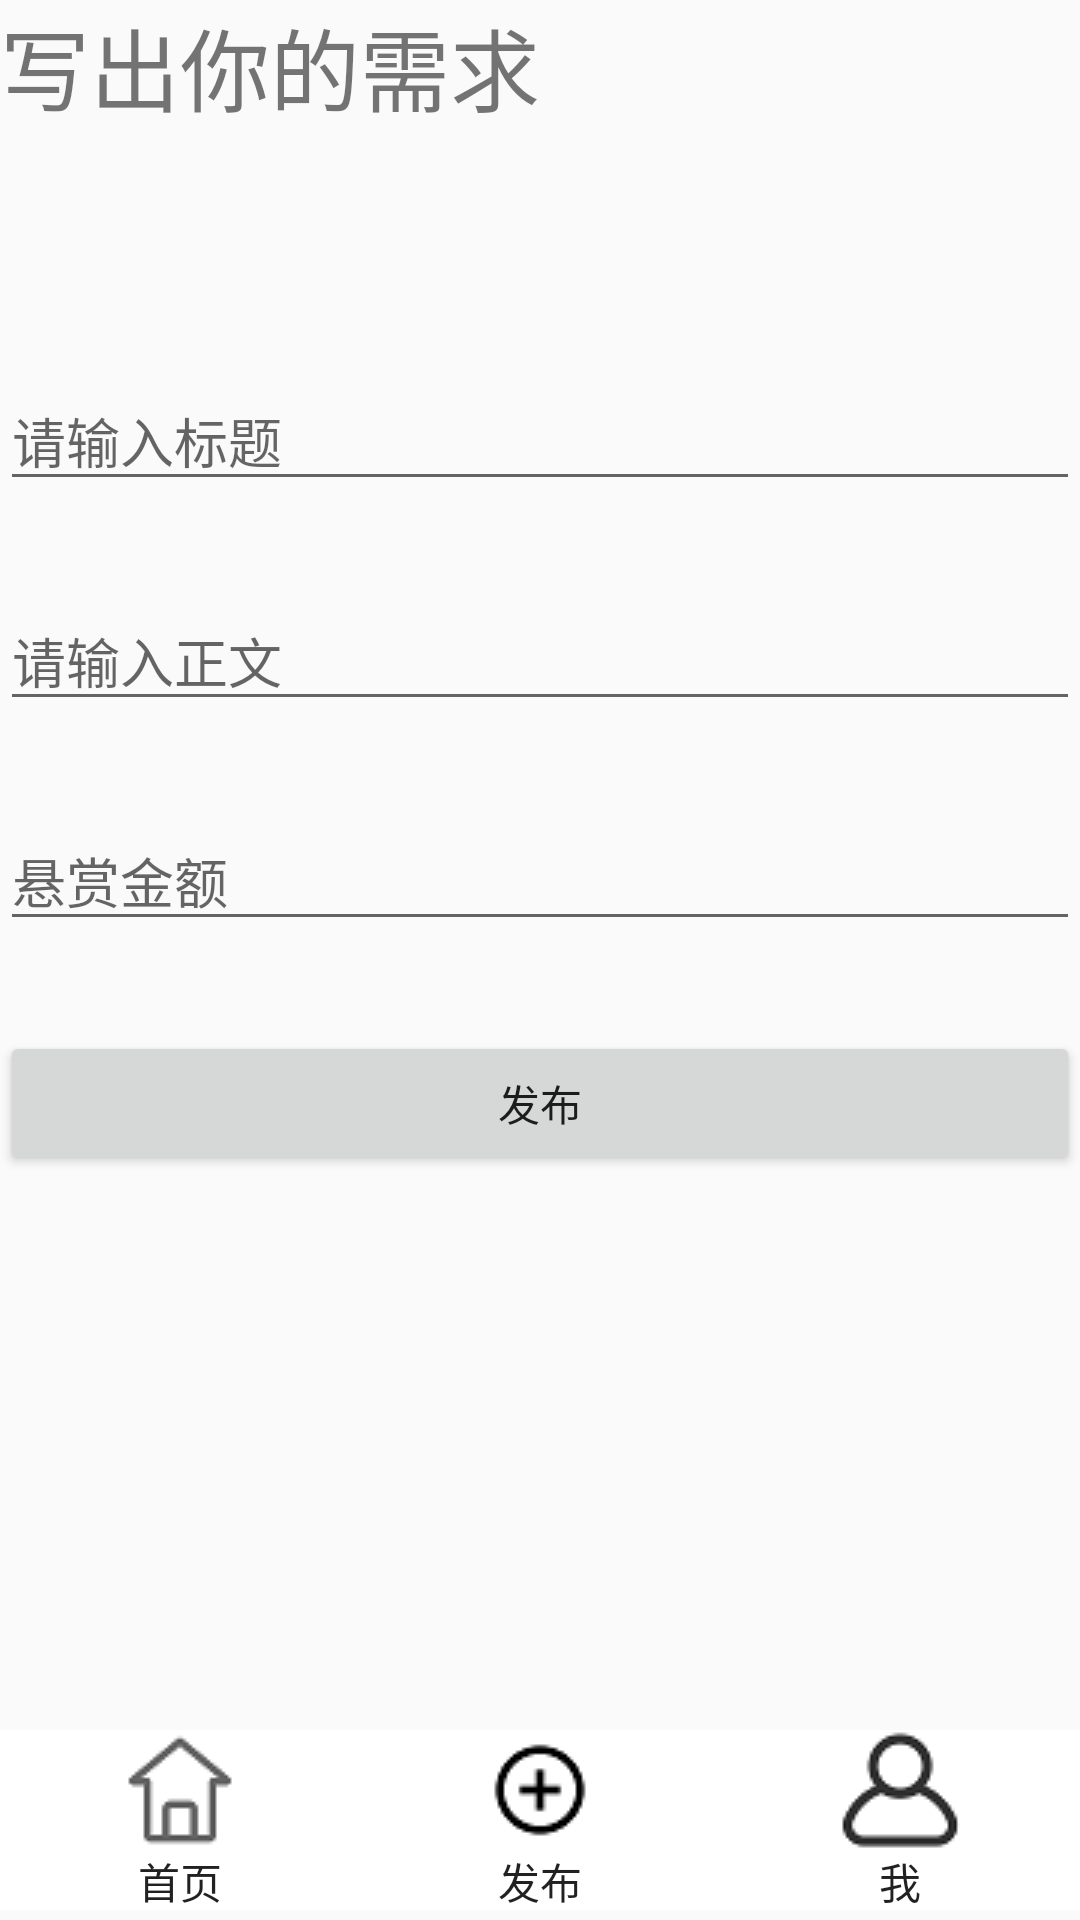

Android layout source for this screen:
<!-- AndroidManifest.xml: application theme AppTheme -->
<!-- res/layout/addtask.xml -->
<?xml version="1.0" encoding="utf-8"?>
<LinearLayout xmlns:android="http://schemas.android.com/apk/res/android"
    xmlns:app="http://schemas.android.com/apk/res-auto"
    android:layout_width="match_parent"
    android:layout_height="match_parent"
    android:orientation="vertical">

    <TextView
        android:layout_width="match_parent"
        android:layout_height="wrap_content"
        android:text="写出你的需求"
        android:textSize="30sp" />
    <EditText
        android:layout_width="match_parent"
        android:layout_height="wrap_content"
        android:hint="请输入标题"
        android:id="@+id/addpagetitle"
        android:layout_marginTop="80dp"/>
    <EditText
        android:layout_marginTop="30dp"
        android:layout_width="match_parent"
        android:layout_height="wrap_content"
        android:hint="请输入正文"
        android:id="@+id/addpagetext"/>
    <EditText
        android:layout_marginTop="30dp"
        android:layout_width="match_parent"
        android:layout_height="wrap_content"
        android:hint="悬赏金额"
        android:id="@+id/addpagemoney"/>
    <Button
        android:layout_width="match_parent"
        android:layout_height="wrap_content"
        android:text="发布"
        android:id="@+id/addpagesubmit"
        android:layout_marginTop="30dp"/>
    <LinearLayout
        android:layout_width="match_parent"
        android:layout_height="60dp"
        android:orientation="horizontal"
        android:layout_marginTop="185dp"
        android:layout_gravity="bottom">
        <Button
            android:layout_width="wrap_content"
            android:layout_height="match_parent"
            android:drawableTop="@drawable/mainpage"
            android:layout_weight="1"
            android:background="#ffffff"
            android:id="@+id/addpagemain"
            android:text="首页"
            />
        <Button
            android:layout_width="wrap_content"
            android:layout_height="match_parent"
            android:drawableTop="@drawable/add"
            android:layout_weight="1"
            android:text="发布"
            android:background="#ffffff"
            />
        <Button
            android:layout_width="wrap_content"
            android:layout_height="match_parent"
            android:drawableTop="@drawable/person"
            android:layout_weight="1"
            android:background="#ffffff"
            android:text="我"
            android:id="@+id/addpageperson"
            />
    </LinearLayout>

</LinearLayout>
<!-- resources referenced by this layout -->
<resources>
  <!-- drawable add: png bitmap (drawable, 764 bytes) -->
  <!-- drawable mainpage: png bitmap (drawable, 1073 bytes) -->
  <!-- drawable person: png bitmap (drawable, 1538 bytes) -->
  <style name="AppTheme" parent="Theme.AppCompat.Light.DarkActionBar">
          
          <item name="colorPrimary">@color/colorPrimary</item>
          <item name="colorPrimaryDark">@color/colorPrimaryDark</item>
          <item name="colorAccent">@color/colorAccent</item>
      </style>
  <color name="colorPrimary">#3F51B5</color>
  <color name="colorPrimaryDark">#303F9F</color>
  <color name="colorAccent">#FF4081</color>
</resources>
